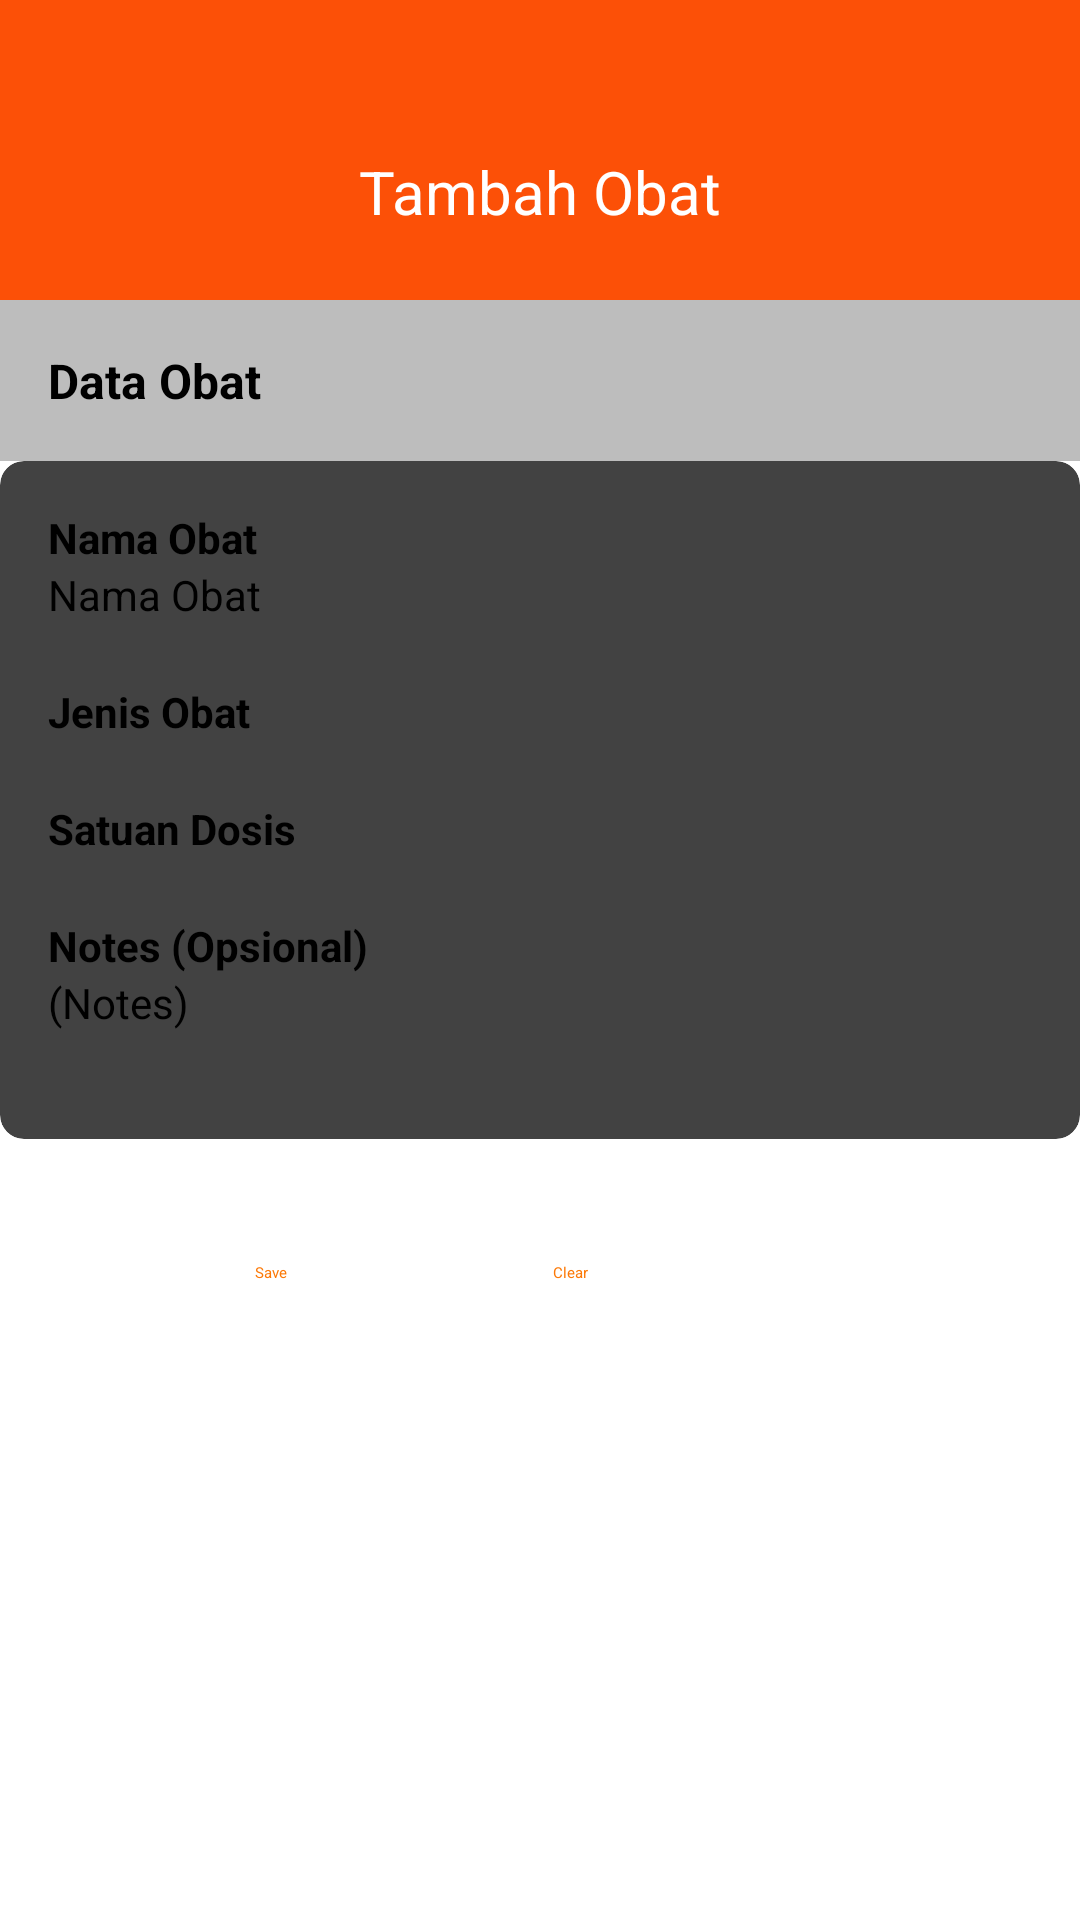

Android layout source for this screen:
<!-- AndroidManifest.xml: application theme Theme.MedicineReminder -->
<!-- res/layout/fragmment_tambah_obat.xml -->
<?xml version="1.0" encoding="utf-8"?>
<androidx.constraintlayout.widget.ConstraintLayout xmlns:android="http://schemas.android.com/apk/res/android"
    android:layout_width="match_parent"
    android:layout_height="match_parent"
    xmlns:app="http://schemas.android.com/apk/res-auto">

    <androidx.core.widget.NestedScrollView
        xmlns:android="http://schemas.android.com/apk/res/android"
        android:layout_width="match_parent"
        android:layout_height="match_parent"
        android:fillViewport="true">

        <LinearLayout
            android:layout_width="match_parent"
            android:layout_height="wrap_content"
            android:orientation="vertical">

            
            <LinearLayout
                android:id="@+id/header"
                android:layout_width="match_parent"
                android:layout_height="100dp"
                android:orientation="vertical"
                android:background="@color/Oren_Background"
                android:gravity="center"
                app:layout_constraintTop_toTopOf="parent">

                
                <ImageView
                    android:id="@+id/btnBack"
                    android:layout_width="32dp"
                    android:layout_height="32dp"
                    android:src="@drawable/back_white"
                    android:layout_marginStart="16dp"
                    android:layout_marginTop="16dp"
                    android:layout_gravity="start"/>


                
                <TextView
                    android:id="@+id/tvNamaLansia"
                    android:layout_width="wrap_content"
                    android:layout_height="wrap_content"
                    android:text="Tambah Obat"
                    android:textSize="20sp"
                    android:textColor="@color/white"
                    android:layout_gravity="center"
                    android:layout_marginBottom="20dp"
                    />
            </LinearLayout>

            
            <LinearLayout
                android:id="@+id/headerDataLansia"
                android:layout_width="match_parent"
                android:layout_height="wrap_content"
                android:orientation="horizontal"
                android:padding="16dp"
                app:layout_constraintTop_toBottomOf="@id/header"
                android:background="@color/Abumenu">

                <TextView
                    android:layout_width="0dp"
                    android:layout_height="wrap_content"
                    android:layout_weight="1"
                    android:text="Data Obat"
                    android:textSize="16sp"
                    android:textStyle="bold"
                    android:textColor="@color/black"/>


            </LinearLayout>

            
            <androidx.cardview.widget.CardView
                android:id="@+id/cardDataLansia"
                android:layout_width="match_parent"
                android:layout_height="wrap_content"
                android:layout_marginTop="0dp"
                android:layout_marginBottom="16dp"
                app:cardCornerRadius="8dp"
                app:cardElevation="4dp"
                android:background="@color/white"
                app:layout_constraintTop_toBottomOf="@id/headerDataLansia">

                <LinearLayout
                    android:layout_width="match_parent"
                    android:layout_height="wrap_content"
                    android:orientation="vertical"
                    android:padding="16dp">

                    
                    <TextView android:text="Nama Obat" android:textSize="14sp" android:textStyle="bold" android:textColor="@color/black"  android:layout_height="wrap_content" android:layout_width="wrap_content"/>
                    <TextView android:text="Nama Obat" android:textSize="14sp" android:textColor="@color/black" android:layout_height="wrap_content" android:layout_width="wrap_content" android:layout_marginBottom="20dp" />

                    <TextView android:text="Jenis Obat" android:textSize="14sp" android:textStyle="bold" android:textColor="@color/black" android:layout_height="wrap_content" android:layout_width="wrap_content"/>
                    <Spinner
                        android:id="@+id/spinnerJenisObat"
                        android:layout_width="match_parent"
                        android:layout_height="wrap_content"
                        android:layout_marginBottom="20dp"
                        android:focusable="true"
                        android:focusableInTouchMode="true"
                        android:clickable="true"
                        android:descendantFocusability="afterDescendants"

                        />



                    <TextView android:text="Satuan Dosis" android:textSize="14sp" android:textStyle="bold" android:textColor="@color/black" android:layout_height="wrap_content" android:layout_width="wrap_content"/>
                    <Spinner
                        android:id="@+id/spinnerSatuanObat"
                        android:layout_width="match_parent"
                        android:layout_height="wrap_content"
                        android:layout_marginBottom="20dp"
                        android:focusable="true"
                        android:focusableInTouchMode="true"
                        android:clickable="true"
                        android:descendantFocusability="afterDescendants"

                        />

                    <TextView android:text="Notes (Opsional)" android:textSize="14sp" android:textStyle="bold" android:textColor="@color/black" android:layout_height="wrap_content" android:layout_width="wrap_content"/>
                    <TextView android:text="(Notes)" android:textSize="14sp" android:textColor="@color/black" android:layout_height="wrap_content" android:layout_width="wrap_content" android:layout_marginBottom="20dp"/>

                   </LinearLayout>
            </androidx.cardview.widget.CardView>

            

            
            <androidx.cardview.widget.CardView
                android:id="@+id/cardListObat"
                android:layout_width="match_parent"
                android:layout_height="wrap_content"
                app:cardCornerRadius="8dp"
                app:cardElevation="4dp"
                app:layout_constraintTop_toBottomOf="@id/headerDataObat"/>

            
            <LinearLayout
                android:layout_width="200dp"
                android:layout_height="wrap_content"
                android:orientation="horizontal"
                android:gravity="center"
                android:layout_marginTop="20dp"
                android:layout_marginBottom="16dp"
                app:layout_constraintBottom_toBottomOf="parent"
                android:layout_gravity="center">

                <Button
                    android:id="@+id/btnSave"
                    android:layout_width="wrap_content"
                    android:layout_height="wrap_content"
                    android:text="Save"
                    android:backgroundTint="@color/white"
                    android:textColor="@color/Oren_Muda_Menu"
                    app:strokeWidth="2dp"
                    app:strokeColor="@color/Oren_Muda_Menu"
                    android:layout_weight="1"
                    android:layout_margin="5dp"/>

                <Button
                    android:id="@+id/btnCancel"
                    android:layout_width="wrap_content"
                    android:layout_height="wrap_content"
                    android:text="Clear"
                    android:backgroundTint="@color/white"
                    android:textColor="@color/Oren_Muda_Menu"
                    app:strokeWidth="2dp"
                    app:strokeColor="@color/Oren_Muda_Menu"
                    android:layout_weight="1"
                    android:layout_margin="5dp"/>
            </LinearLayout>




        </LinearLayout>
    </androidx.core.widget.NestedScrollView>

</androidx.constraintlayout.widget.ConstraintLayout>
<!-- resources referenced by this layout -->
<resources>
  <color name="Abumenu">#BDBDBD </color>
  <color name="Oren_Background">#FC5007</color>
  <color name="Oren_Muda_Menu">#FC7907</color>
  <color name="black">#FF000000</color>
  <color name="white">#FFFFFFFF</color>
</resources>
